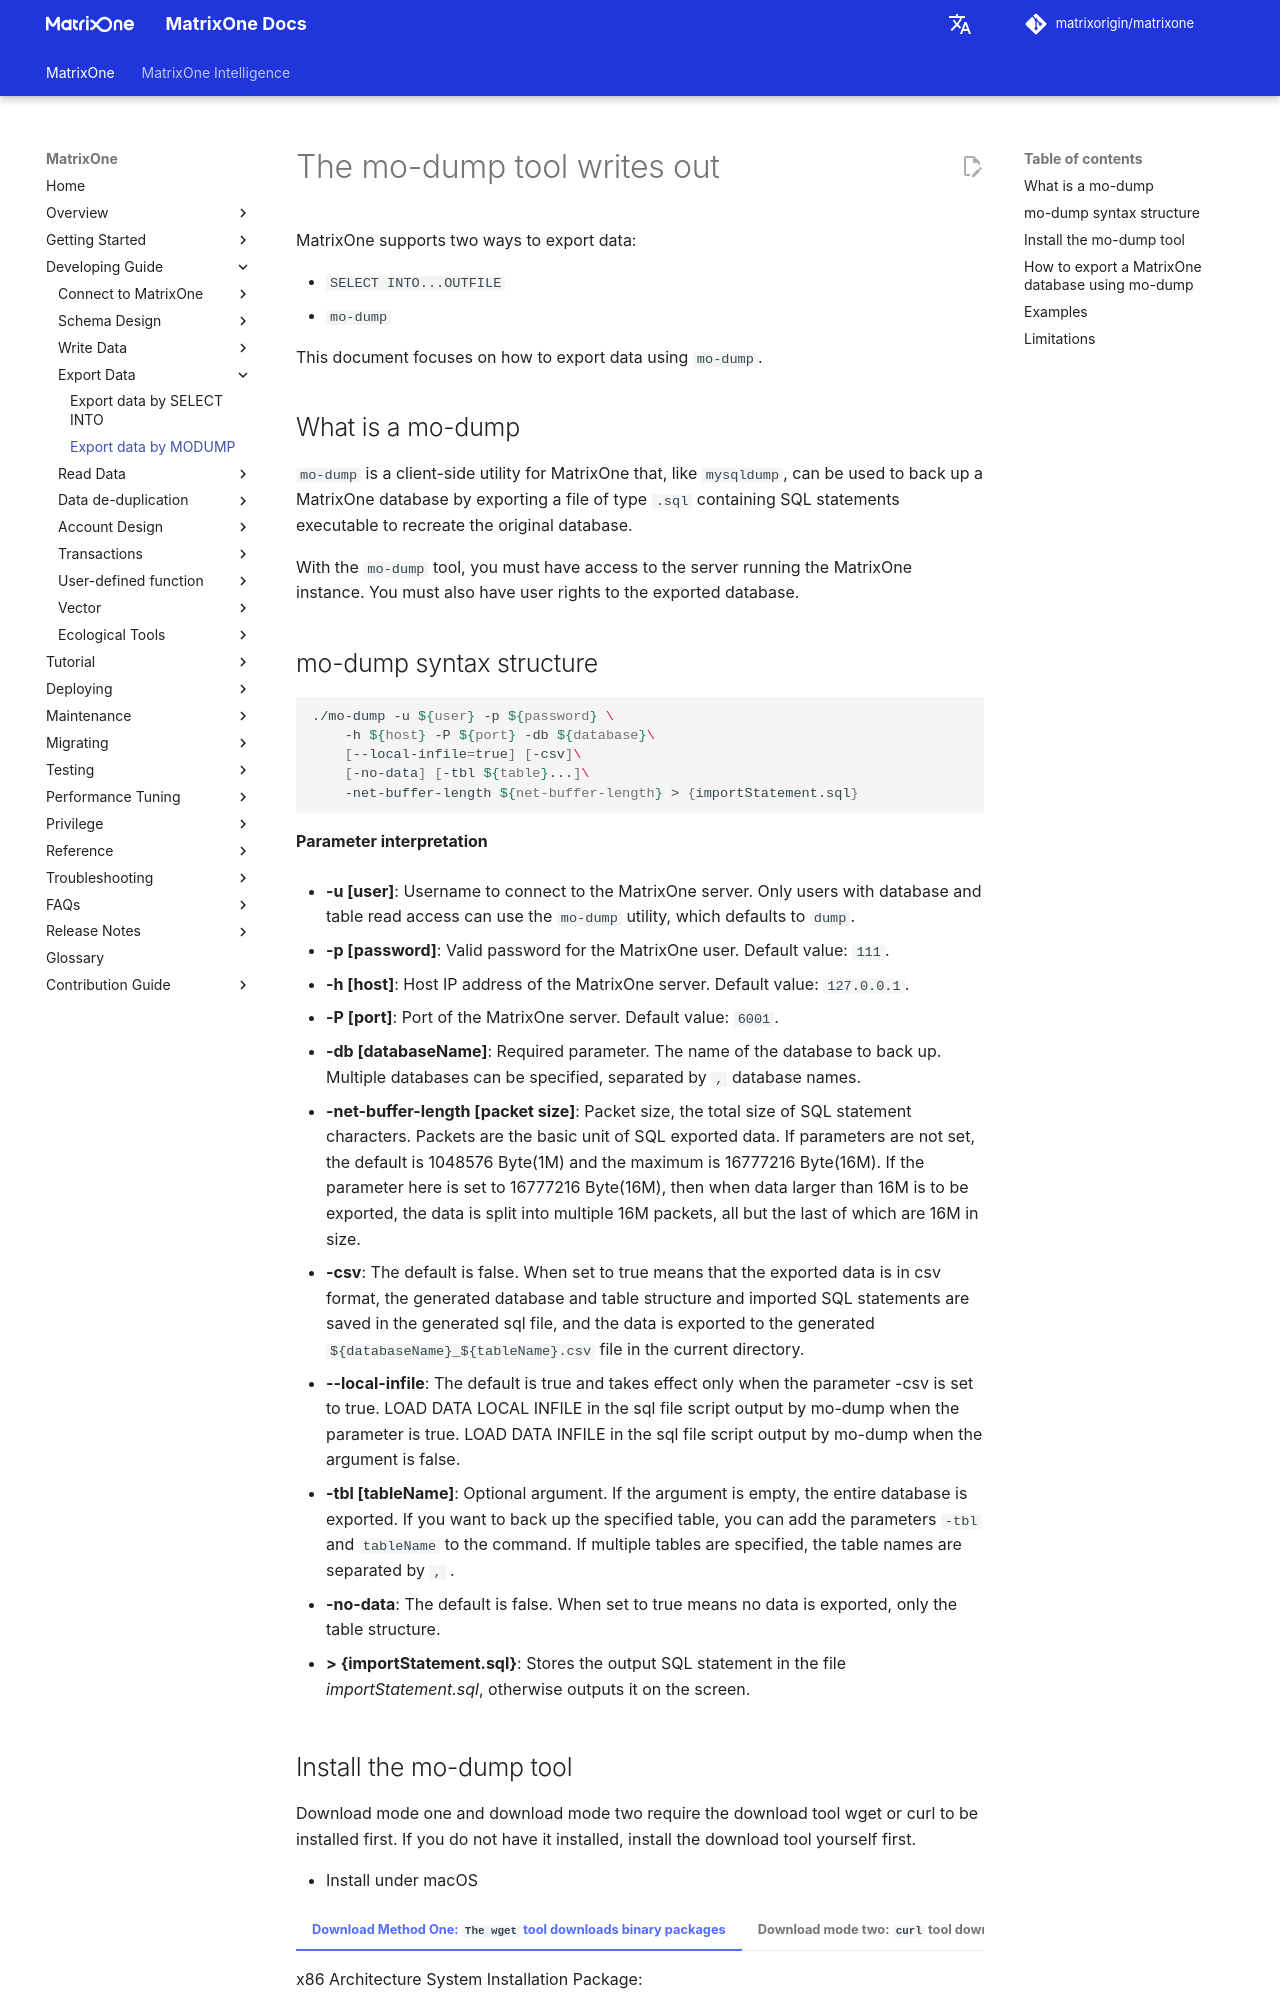

repository: matrixorigin/matrixorigin.io · page: v26.3.0.12/MatrixOne/Develop/export-data/modump/index.html · generator: mkdocs

# The mo-dump tool writes out

MatrixOne supports two ways to export data:

- `SELECT INTO...OUTFILE`
- `mo-dump`

This document focuses on how to export data using `mo-dump`.

## What is a mo-dump

`mo-dump` is a client-side utility for MatrixOne that, like `mysqldump`, can be used to back up a MatrixOne database by exporting a file of type `.sql` containing SQL statements executable to recreate the original database.

With the `mo-dump` tool, you must have access to the server running the MatrixOne instance. You must also have user rights to the exported database.

## mo-dump syntax structure

```bash
./mo-dump -u ${user} -p ${password} \
    -h ${host} -P ${port} -db ${database}\
    [--local-infile=true] [-csv]\
    [-no-data] [-tbl ${table}...]\
    -net-buffer-length ${net-buffer-length} > {importStatement.sql}
```

**Parameter interpretation**

- **-u \[user]**: Username to connect to the MatrixOne server. Only users with database and table read access can use the `mo-dump` utility, which defaults to `dump`.

- **-p \[password]**: Valid password for the MatrixOne user. Default value: `111`.

- **-h \[host]**: Host IP address of the MatrixOne server. Default value: `127.0.0.1`.

- **-P \[port]**: Port of the MatrixOne server. Default value: `6001`.

- **-db \[databaseName]**: Required parameter. The name of the database to back up. Multiple databases can be specified, separated by `,` database names.

- **-net-buffer-length \[packet size]**: Packet size, the total size of SQL statement characters. Packets are the basic unit of SQL exported data. If parameters are not set, the default is 1048576 Byte(1M) and the maximum is 16777216 Byte(16M). If the parameter here is set to 16777216 Byte(16M), then when data larger than 16M is to be exported, the data is split into multiple 16M packets, all but the last of which are 16M in size.

- **-csv**: The default is false. When set to true means that the exported data is in csv format, the generated database and table structure and imported SQL statements are saved in the generated sql file, and the data is exported to the generated `${databaseName}_${tableName}.csv` file in the current directory.

- **--local-infile**: The default is true and takes effect only when the parameter -csv is set to true. LOAD DATA LOCAL INFILE in the sql file script output by mo-dump when the parameter is true. LOAD DATA INFILE in the sql file script output by mo-dump when the argument is false.

- **-tbl \[tableName]**: Optional argument. If the argument is empty, the entire database is exported. If you want to back up the specified table, you can add the parameters `-tbl` and `tableName` to the command. If multiple tables are specified, the table names are separated by `,` .

- **-no-data**: The default is false. When set to true means no data is exported, only the table structure.

- **> {importStatement.sql}**: Stores the output SQL statement in the file *importStatement.sql*, otherwise outputs it on the screen.
